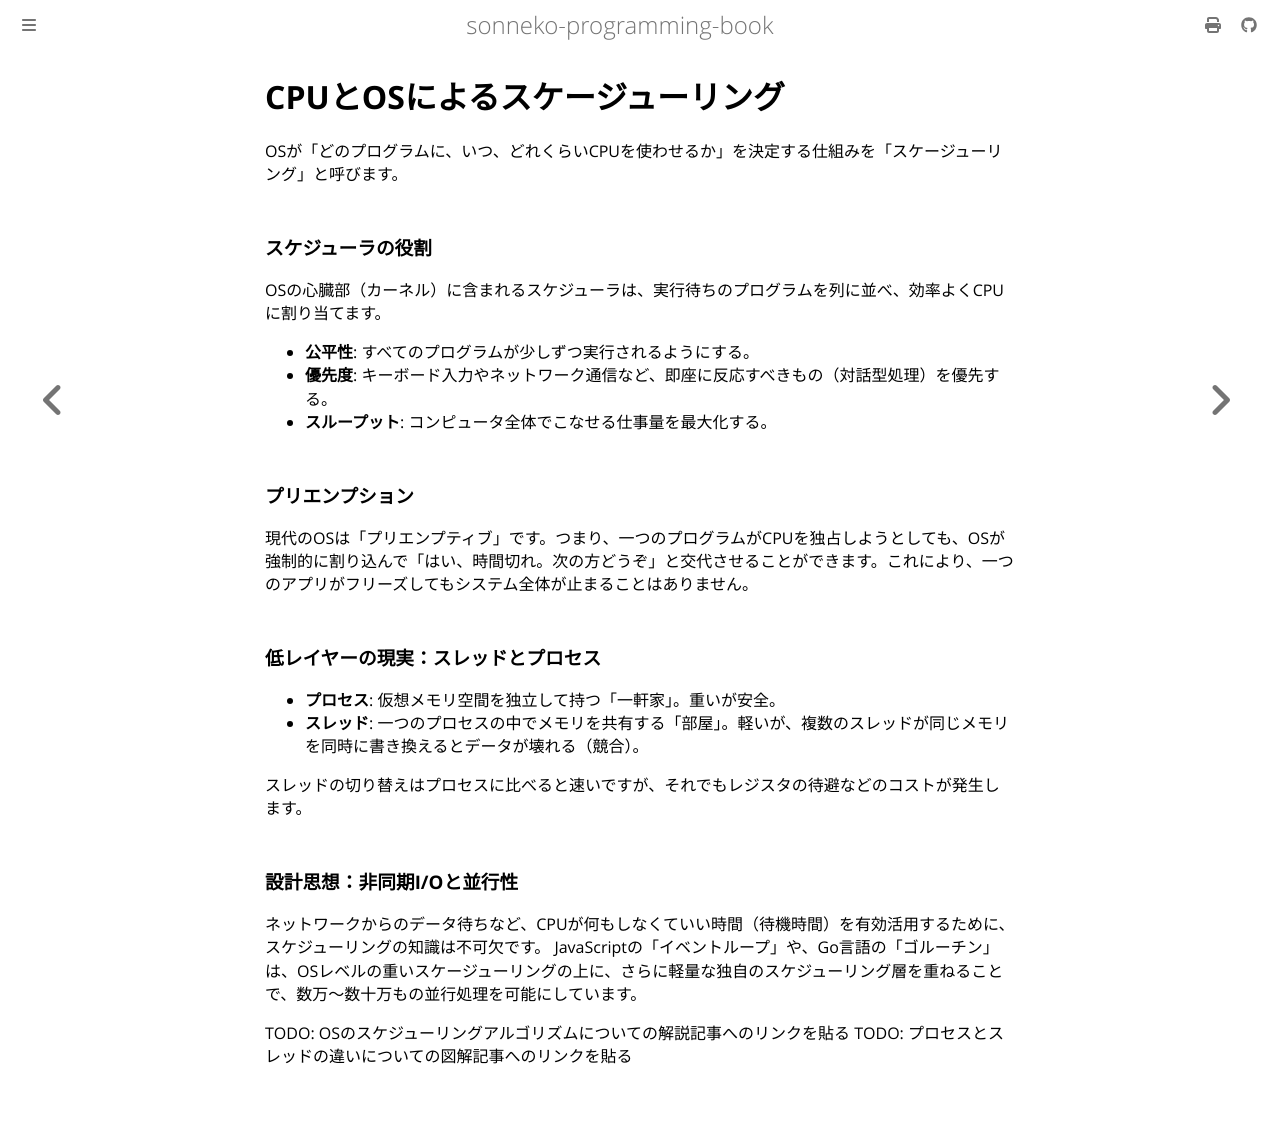

repository: sonneko/programming-book · page: 10-low-level-programming/014.html · generator: mdbook

# CPUとOSによるスケージューリング

OSが「どのプログラムに、いつ、どれくらいCPUを使わせるか」を決定する仕組みを「スケージューリング」と呼びます。

### スケジューラの役割
OSの心臓部（カーネル）に含まれるスケジューラは、実行待ちのプログラムを列に並べ、効率よくCPUに割り当てます。
- **公平性**: すべてのプログラムが少しずつ実行されるようにする。
- **優先度**: キーボード入力やネットワーク通信など、即座に反応すべきもの（対話型処理）を優先する。
- **スループット**: コンピュータ全体でこなせる仕事量を最大化する。

### プリエンプション
現代のOSは「プリエンプティブ」です。つまり、一つのプログラムがCPUを独占しようとしても、OSが強制的に割り込んで「はい、時間切れ。次の方どうぞ」と交代させることができます。これにより、一つのアプリがフリーズしてもシステム全体が止まることはありません。

### 低レイヤーの現実：スレッドとプロセス
- **プロセス**: 仮想メモリ空間を独立して持つ「一軒家」。重いが安全。
- **スレッド**: 一つのプロセスの中でメモリを共有する「部屋」。軽いが、複数のスレッドが同じメモリを同時に書き換えるとデータが壊れる（競合）。

スレッドの切り替えはプロセスに比べると速いですが、それでもレジスタの待避などのコストが発生します。

### 設計思想：非同期I/Oと並行性
ネットワークからのデータ待ちなど、CPUが何もしなくていい時間（待機時間）を有効活用するために、スケジューリングの知識は不可欠です。
JavaScriptの「イベントループ」や、Go言語の「ゴルーチン」は、OSレベルの重いスケージューリングの上に、さらに軽量な独自のスケジューリング層を重ねることで、数万〜数十万もの並行処理を可能にしています。

TODO: OSのスケジューリングアルゴリズムについての解説記事へのリンクを貼る
TODO: プロセスとスレッドの違いについての図解記事へのリンクを貼る
